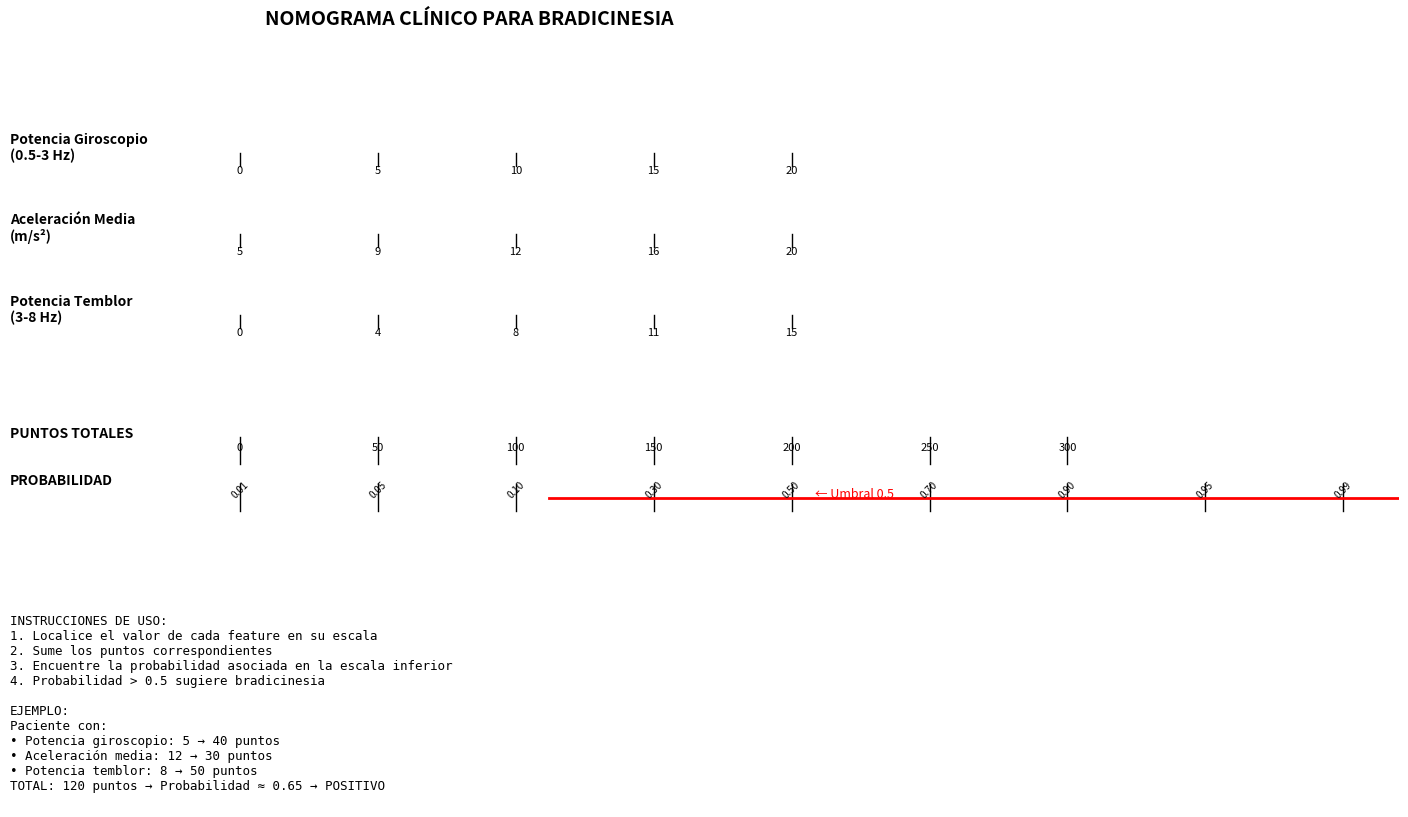

This chart was generated by the following Python code: (Note: this script raises an exception after producing the figure.)
# =============================================================================
# analysis/clinical_nomogram_final.py
# Nomograma clínico - VERSIÓN FINAL
# =============================================================================

import sys
sys.path.insert(0, '/home/etoque/BIOCLITE-PUCP')

import numpy as np
import matplotlib.pyplot as plt

print("="*80)
print("📊 CREANDO NOMOGRAMA CLÍNICO")
print("="*80)

# Crear nomograma
fig, ax = plt.subplots(figsize=(14, 10))
ax.axis('off')

ax.text(0.5, 0.95, 'NOMOGRAMA CLÍNICO PARA BRADICINESIA', 
        fontsize=14, fontweight='bold', ha='center')

features = ['Potencia Giroscopio\n(0.5-3 Hz)', 'Aceleración Media\n(m/s²)', 'Potencia Temblor\n(3-8 Hz)']
value_ranges = [(0, 20), (5, 20), (0, 15)]

y_start = 0.75
y_step = 0.12

for i, (feature, value_range) in enumerate(zip(features, value_ranges)):
    y_pos = y_start - i * y_step
    
    ax.text(0.1, y_pos, feature, fontsize=10, fontweight='bold')
    
    for j, val in enumerate(np.linspace(value_range[0], value_range[1], 5)):
        x_pos = 0.3 + j * 0.12
        ax.text(x_pos, y_pos - 0.02, f'{val:.0f}', fontsize=8, ha='center')
        ax.plot([x_pos, x_pos], [y_pos - 0.01, y_pos + 0.01], 'k-', linewidth=1)

# Escala total de puntos
ax.text(0.1, y_start - 3*y_step - 0.05, 'PUNTOS TOTALES', fontsize=10, fontweight='bold')
total_points = np.linspace(0, 300, 7)
for j, pt in enumerate(total_points):
    x_pos = 0.3 + j * 0.12
    ax.text(x_pos, y_start - 3*y_step - 0.07, f'{pt:.0f}', fontsize=8, ha='center')
    ax.plot([x_pos, x_pos], [y_start - 3*y_step - 0.09, y_start - 3*y_step - 0.05], 'k-', linewidth=1)

# Probabilidad de bradicinesia
ax.text(0.1, y_start - 4*y_step, 'PROBABILIDAD', fontsize=10, fontweight='bold')
probs = [0.01, 0.05, 0.1, 0.3, 0.5, 0.7, 0.9, 0.95, 0.99]
for j, prob in enumerate(probs):
    x_pos = 0.3 + j * 0.12
    ax.text(x_pos, y_start - 4*y_step - 0.02, f'{prob:.2f}', fontsize=7, ha='center', rotation=45)
    ax.plot([x_pos, x_pos], [y_start - 4*y_step - 0.04, y_start - 4*y_step], 'k-', linewidth=1)

# Línea de decisión (0.5) - SIN transform
umbral_x = 0.3 + probs.index(0.5) * 0.12
ax.axhline(y=y_start - 4*y_step - 0.02, xmin=0.3, xmax=0.3 + 8*0.12, 
           color='red', linewidth=2)
ax.text(umbral_x + 0.02, y_start - 4*y_step - 0.02, '← Umbral 0.5', 
        fontsize=9, color='red')

instructions = """
INSTRUCCIONES DE USO:
1. Localice el valor de cada feature en su escala
2. Sume los puntos correspondientes
3. Encuentre la probabilidad asociada en la escala inferior
4. Probabilidad > 0.5 sugiere bradicinesia

EJEMPLO:
Paciente con:
• Potencia giroscopio: 5 → 40 puntos
• Aceleración media: 12 → 30 puntos
• Potencia temblor: 8 → 50 puntos
TOTAL: 120 puntos → Probabilidad ≈ 0.65 → POSITIVO
"""
ax.text(0.1, 0.1, instructions, fontsize=9, verticalalignment='top', family='monospace')

plt.tight_layout()
plt.savefig('analysis/clinical_nomogram.png', dpi=300, bbox_inches='tight')
plt.close()
print("✅ Nomograma clínico guardado: analysis/clinical_nomogram.png")
